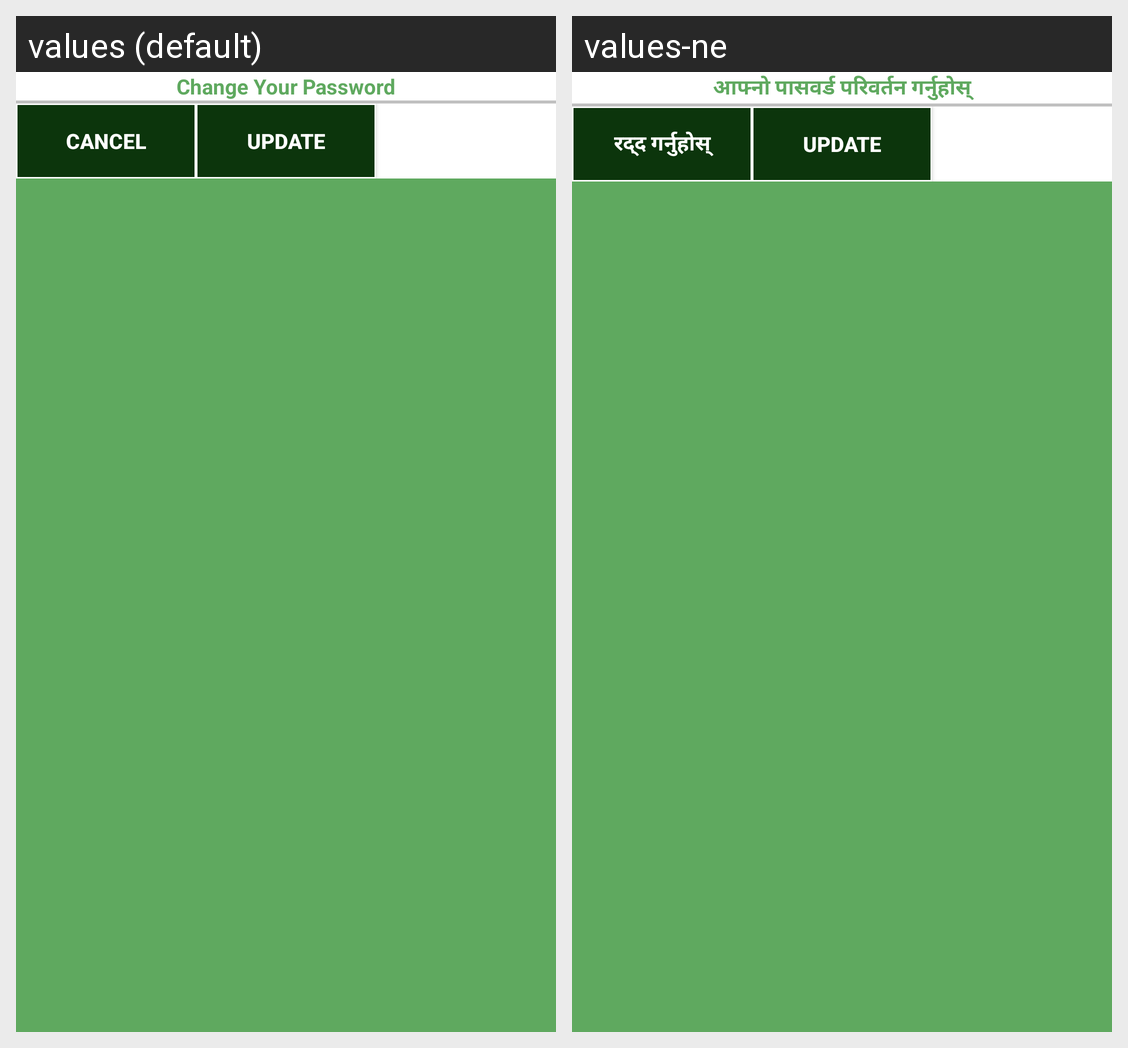

For this localized Android screen grid, give each drawn string resource with its value in every locale shown.
Android screen res/layout/user_password_change.xml rendered under 2 locales, left to right: values (default), values-ne. Device: Nexus 5 (rendered at 1080×1920; each locale shown at half size, 540×960, under a caption strip naming it); theme Theme.SalakaFarm.
Strings drawn on this screen, with the default value and each locale's value (text and hints the layout hard-codes, and strings that could not be matched under every locale, appear in the picture but are not listed):

change_your_password
  values: Change Your Password
  values-ne: आफ्नो पासवर्ड परिवर्तन गर्नुहोस्

cancel
  values: Cancel
  values-ne: रद्द गर्नुहोस्
